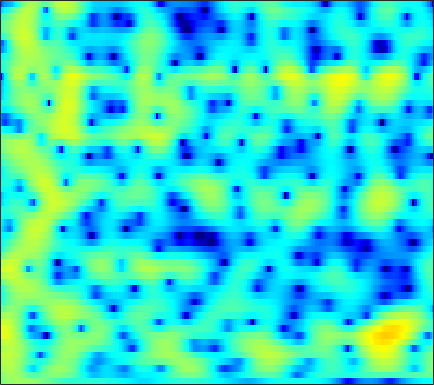

Data behind this chart, as committed beside it:
-0.12194, 0.21309, 0.60877, 0.93686, 1.137, 1.3471, 1.493, 1.5639, 1.6081, 1.5969, 1.5407, 1.4721, 1.3424, 1.178, 1.0332, 0.8059, 0.54914, 0.3353, 0.022459, -0.32721, -0.71221, -1.0233, -1.4665, -1.9431
0.04217, 0.6156, 1.21, 1.614, 1.797, 1.883, 1.794, 1.615, 1.23, 0.6912, 0.0181, -0.5515, -1.342, -2.067, -2.481, -2.764, -2.699, -2.453, -1.964, -1.413, -0.886, -0.541, -0.1692, 0.09421
1.34, 1.853, 2.341, 2.606, 2.659, 2.53, 2.17, 1.739, 0.9362, -0.1529, -1.569, -2.87, -4.944, -7.308, -8.924, -9.684, -8.365, -6.84, -4.902, -3.287, -1.987, -1.186, -0.3185, 0.3475
2.698, 2.932, 3.124, 3.173, 3.106, 2.865, 2.458, 2.045, 1.354, 0.5199, -0.433, -1.204, -2.266, -3.324, -4.076, -4.959, -5.619, -5.908, -5.954, -5.583, -4.843, -4.134, -3.13, -2.148
3.038, 3.293, 3.526, 3.624, 3.595, 3.403, 3.046, 2.667, 2.012, 1.184, 0.1823, -0.6908, -2.041, -3.654, -5.094, -7.458, -10.62, -13.86, -18.7, -16.07, -11.26, -8.635, -6.019, -4.069
1.808, 2.342, 2.826, 3.091, 3.155, 3.07, 2.81, 2.504, 1.95, 1.244, 0.4084, -0.2816, -1.26, -2.269, -3.018, -3.936, -4.745, -5.225, -5.614, -5.658, -5.321, -4.887, -4.136, -3.305
3.264, 3.656, 3.956, 4.017, 3.916, 3.606, 3.11, 2.621, 1.829, 0.883, -0.183, -1.037, -2.221, -3.393, -4.242, -5.27, -6.166, -6.73, -7.313, -7.646, -7.655, -7.418, -6.718, -5.69
5.66, 5.661, 5.522, 5.195, 4.808, 4.09, 3.129, 2.24, 0.8401, -0.8492, -2.846, -4.548, -7.036, -9.521, -11.05, -12.24, -12.7, -13.03, -13.99, -16.28, -21.5, -29.18, -19.02, -12.44
5.86, 5.759, 5.487, 5.027, 4.552, 3.711, 2.596, 1.572, -0.06513, -2.058, -4.487, -6.653, -10.12, -14.04, -15.91, -15.07, -13.18, -12.06, -11.02, -10.22, -9.461, -8.833, -7.757, -6.275
3.905, 3.989, 3.93, 3.672, 3.348, 2.723, 1.865, 1.057, -0.2306, -1.699, -3.278, -4.48, -6.009, -7.3, -7.954, -8.256, -7.97, -7.462, -6.595, -5.585, -4.5, -3.681, -2.622, -1.622
1.039, 1.505, 1.913, 2.073, 2.028, 1.752, 1.226, 0.6387, -0.4209, -1.814, -3.601, -5.274, -8.125, -12.23, -16.52, -18.47, -12.99, -9.759, -6.644, -4.354, -2.614, -1.54, -0.3106, 0.7273
-2.669, -1.748, -0.7566, -0.04688, 0.2989, 0.5143, 0.4859, 0.3087, -0.1551, -0.8921, -1.88, -2.745, -3.999, -5.228, -5.904, -6.062, -5.323, -4.437, -3.133, -1.859, -0.7244, 0.01279, 0.8497, 1.533
-5.704, -4.451, -3.045, -1.903, -1.212, -0.5096, -0.04831, 0.1639, 0.2987, 0.276, 0.1327, -0.03717, -0.2716, -0.4655, -0.571, -0.6261, -0.5458, -0.4013, -0.1513, 0.1258, 0.4181, 0.6349, 0.8869, 1.073
-6.841, -5.37, -3.681, -2.283, -1.402, -0.4236, 0.3204, 0.7413, 1.144, 1.405, 1.542, 1.573, 1.542, 1.467, 1.392, 1.264, 1.112, 0.9911, 0.825, 0.6364, 0.4197, 0.2434, -0.005471, -0.2585
-6.021, -4.366, -2.528, -1.05, -0.1555, 0.7991, 1.528, 1.94, 2.319, 2.536, 2.627, 2.627, 2.536, 2.357, 2.182, 1.895, 1.524, 1.186, 0.6679, 0.06813, -0.6358, -1.231, -2.081, -2.936
-2.127, -0.9961, 0.2864, 1.324, 1.946, 2.557, 2.938, 3.09, 3.149, 3.05, 2.832, 2.625, 2.315, 1.973, 1.692, 1.285, 0.8077, 0.3688, -0.3784, -1.335, -2.542, -3.649, -5.451, -7.671
2, 2.578, 3.246, 3.726, 3.955, 4.068, 3.928, 3.644, 3.038, 2.198, 1.183, 0.391, -0.4824, -0.9771, -1.103, -1.095, -1.089, -1.21, -1.673, -2.537, -3.811, -5.067, -7.249, -10.07
3.909, 4.324, 4.782, 5.057, 5.103, 4.941, 4.462, 3.831, 2.553, 0.6249, -2.284, -5.594, -13.04, -14.47, -8.884, -4.939, -3.018, -2.325, -2.101, -2.581, -3.664, -4.806, -6.709, -9.008
2.123, 2.757, 3.458, 3.984, 4.231, 4.316, 4.113, 3.76, 2.971, 1.833, 0.4133, -0.7468, -2.033, -2.456, -2.223, -1.586, -1.045, -0.9024, -1.092, -1.745, -2.93, -4.173, -6.363, -9.456
-2.749, -1.484, -0.09967, 0.9877, 1.638, 2.269, 2.654, 2.798, 2.829, 2.687, 2.453, 2.243, 1.95, 1.722, 1.581, 1.374, 1.117, 0.845, 0.297, -0.459, -1.461, -2.392, -3.811, -5.372
-6.887, -5.214, -3.387, -1.922, -1.028, -0.02098, 0.7874, 1.27, 1.794, 2.178, 2.434, 2.568, 2.667, 2.661, 2.605, 2.443, 2.159, 1.877, 1.375, 0.7332, -0.02708, -0.6778, -1.611, -2.566
-7.564, -6.489, -5.174, -3.951, -3.106, -2.05, -1.043, -0.3398, 0.506, 1.268, 1.898, 2.283, 2.69, 2.948, 3.043, 3.054, 2.905, 2.693, 2.293, 1.734, 1.04, 0.4436, -0.4649, -1.449
-7.896, -7.59, -7.151, -6.608, -5.987, -4.882, -3.544, -2.464, -1.06, 0.2055, 1.304, 1.992, 2.72, 3.264, 3.535, 3.731, 3.744, 3.621, 3.294, 2.77, 2.034, 1.349, 0.2334, -1.114
-8.914, -9.858, -11.84, -14.54, -15.48, -12.37, -8.242, -5.729, -3.049, -0.9844, 0.6147, 1.585, 2.603, 3.353, 3.775, 4.136, 4.298, 4.292, 4.083, 3.661, 2.985, 2.287, 1.088, -0.5304
-8.007, -8.88, -10.38, -11.94, -12.25, -10.48, -7.66, -5.629, -3.376, -1.56, -0.1429, 0.7103, 1.658, 2.377, 2.814, 3.272, 3.581, 3.731, 3.786, 3.66, 3.327, 2.911, 2.131, 1.043
-6.128, -6.155, -6.128, -5.923, -5.641, -5.004, -4.189, -3.507, -2.616, -1.858, -1.222, -0.8539, -0.4525, -0.08095, 0.196, 0.656, 1.2, 1.632, 2.205, 2.659, 2.951, 3.034, 2.935, 2.635
-6.395, -5.942, -5.347, -4.755, -4.315, -3.812, -3.355, -3.105, -2.897, -2.875, -3.117, -3.465, -4.247, -5.175, -5.688, -5.501, -4.024, -2.534, -0.6154, 0.988, 2.191, 2.855, 3.447, 3.742
-9.964, -8.524, -6.991, -5.891, -5.28, -4.708, -4.375, -4.258, -4.287, -4.522, -5.106, -5.851, -7.496, -10.56, -14.59, -18.32, -10.2, -6.141, -2.489, -0.004433, 1.756, 2.704, 3.608, 4.142
-11.29, -9.603, -8.066, -7.071, -6.688, -6.473, -6.584, -6.705, -6.871, -6.814, -6.561, -6.327, -5.947, -5.603, -5.188, -4.304, -2.899, -1.68, -0.03121, 1.417, 2.575, 3.228, 3.822, 4.124
-7.656, -7.211, -6.781, -6.689, -6.936, -7.811, -9.466, -11.41, -14.45, -14.45, -10.59, -7.937, -5.216, -3.141, -1.876, -0.4073, 0.8431, 1.695, 2.656, 3.438, 3.976, 4.225, 4.302, 4.112
-6.441, -6.034, -5.61, -5.541, -5.71, -6.394, -7.601, -8.875, -10.42, -10.05, -7.519, -5.376, -2.888, -0.8912, 0.3361, 1.666, 2.714, 3.331, 3.954, 4.335, 4.478, 4.411, 4.086, 3.44
-7.907, -6.765, -5.623, -4.793, -4.371, -3.991, -3.759, -3.582, -3.251, -2.688, -1.849, -1.116, -0.08015, 0.9089, 1.584, 2.346, 2.946, 3.266, 3.538, 3.606, 3.477, 3.232, 2.716, 1.945
-7.942, -6.506, -5.028, -3.821, -3.106, -2.297, -1.634, -1.182, -0.6286, -0.08494, 0.4494, 0.8533, 1.356, 1.82, 2.114, 2.426, 2.62, 2.686, 2.65, 2.471, 2.145, 1.801, 1.21, 0.4843
-5.269, -4.335, -3.176, -2.166, -1.491, -0.7121, -0.03902, 0.3942, 0.8991, 1.331, 1.678, 1.898, 2.125, 2.275, 2.326, 2.322, 2.212, 2.076, 1.789, 1.406, 0.8935, 0.4454, -0.2732, -1.073
-2.779, -2.094, -1.205, -0.4124, 0.1337, 0.7717, 1.316, 1.655, 2.027, 2.298, 2.481, 2.539, 2.539, 2.416, 2.267, 1.972, 1.603, 1.27, 0.7885, 0.2355, -0.3937, -0.947, -1.823, -2.929
-1.216, -0.5386, 0.2498, 0.9445, 1.379, 1.887, 2.283, 2.532, 2.768, 2.905, 2.933, 2.868, 2.641, 2.252, 1.849, 1.161, 0.3703, -0.258, -0.9885, -1.557, -1.937, -2.235, -2.765, -3.734
-0.5373, 0.1172, 0.8032, 1.322, 1.625, 1.925, 2.153, 2.285, 2.433, 2.545, 2.563, 2.519, 2.262, 1.738, 1.07, -0.2361, -2.196, -4.075, -6.734, -7.327, -5.462, -3.892, -2.465, -1.768
-2.049, -1.72, -1.443, -1.339, -1.331, -1.464, -1.647, -1.802, -1.812, -1.522, -0.9609, -0.519, -0.0467, 0.04159, -0.2325, -1.142, -2.896, -4.818, -7.949, -8.393, -5.151, -2.839, -0.5559, 0.9758
-6.992, -7.341, -7.668, -7.856, -8.089, -8.696, -10.09, -11.78, -14.52, -13.59, -9.475, -6.899, -4.423, -2.849, -2.079, -1.55, -1.357, -1.321, -1.234, -0.8448, -0.1495, 0.5189, 1.489, 2.374
-14.82, -17.51, -18.68, -16.06, -14.37, -13.09, -13.04, -13.64, -14.58, -13.43, -10.26, -7.859, -5.358, -3.483, -2.42, -1.411, -0.6761, -0.2748, 0.1773, 0.6169, 1.065, 1.453, 2.003, 2.569
-14.19, -16.07, -16.63, -14.56, -12.62, -10.65, -9.211, -8.268, -7.23, -6.085, -4.784, -3.842, -2.634, -1.569, -0.9469, -0.2962, 0.1263, 0.3103, 0.4689, 0.5314, 0.6316, 0.7788, 1.097, 1.625
-8.28, -8.363, -8.089, -7.316, -6.605, -5.534, -4.433, -3.674, -2.666, -1.748, -0.9265, -0.3709, 0.2649, 0.7104, 0.9283, 1.027, 0.8569, 0.5739, -0.07486, -0.9934, -2.035, -2.715, -2.891, -1.959
-7.557, -6.815, -5.725, -4.605, -3.803, -2.728, -1.731, -1.062, -0.2076, 0.4806, 1.033, 1.38, 1.685, 1.807, 1.779, 1.517, 0.9805, 0.3442, -0.9773, -3.019, -6.431, -11.1, -30.62, -9.932
-10.64, -8.69, -6.659, -4.977, -3.845, -2.561, -1.48, -0.7709, -0.04738, 0.5183, 0.907, 1.07, 1.163, 1.147, 1.039, 0.7869, 0.4038, -0.02496, -0.7417, -1.657, -2.648, -3.254, -3.417, -2.608
-11.2, -9.518, -7.394, -5.499, -4.224, -2.748, -1.552, -0.8615, -0.2382, 0.1265, 0.2141, 0.1138, -0.141, -0.447, -0.6429, -0.7503, -0.7278, -0.6551, -0.523, -0.4355, -0.3814, -0.286, -0.08559, 0.2604
-11.67, -10.35, -7.737, -5.204, -3.512, -1.666, -0.3139, 0.3768, 0.9183, 0.9156, 0.3929, -0.3297, -1.775, -3.601, -4.664, -4.681, -3.257, -1.964, -0.6036, 0.321, 0.8411, 1.015, 1.051, 0.996
-21.64, -13.79, -7.579, -3.685, -1.579, 0.4867, 1.907, 2.61, 3.078, 2.951, 2.172, 1.084, -1.35, -5.482, -10.04, -9.693, -4.136, -1.532, 0.5961, 1.694, 2.013, 1.772, 0.8687, -0.7426
-6.536, -5.778, -4.2, -2.42, -1.188, 0.2728, 1.423, 2.048, 2.551, 2.722, 2.529, 2.148, 1.443, 0.6956, 0.2959, 0.1948, 0.5535, 0.9575, 1.391, 1.498, 1.169, 0.5783, -0.7776, -2.977
-5.657, -5.094, -4.129, -3.011, -2.152, -1.024, -0.002508, 0.6353, 1.302, 1.764, 2.02, 2.078, 2.049, 1.942, 1.849, 1.72, 1.604, 1.514, 1.328, 1.024, 0.5552, 0.1058, -0.626, -1.44
-7.606, -7.026, -5.944, -4.606, -3.517, -2.122, -0.8654, -0.03538, 0.8955, 1.585, 2.062, 2.294, 2.463, 2.481, 2.414, 2.243, 1.991, 1.757, 1.385, 0.9659, 0.5104, 0.1613, -0.3232, -0.7798
-13.63, -13.08, -10.29, -7.16, -5.092, -2.789, -0.9621, 0.1443, 1.318, 2.176, 2.754, 3.031, 3.189, 3.14, 2.981, 2.636, 2.16, 1.734, 1.128, 0.5167, -0.03857, -0.4141, -0.8299, -1.164
-16.18, -15.7, -10.81, -6.616, -4.181, -1.659, 0.2589, 1.379, 2.528, 3.349, 3.856, 4.04, 4.037, 3.766, 3.394, 2.671, 1.713, 0.8649, -0.3625, -1.569, -2.542, -2.998, -3.187, -3.094
-5.317, -4.749, -3.548, -2.026, -0.8418, 0.6416, 1.933, 2.752, 3.603, 4.18, 4.476, 4.503, 4.283, 3.744, 3.117, 1.944, 0.324, -1.231, -3.917, -7.479, -11.54, -12.5, -9.93, -7.297
-2.452, -1.878, -1.021, -0.06722, 0.6548, 1.602, 2.469, 3.031, 3.629, 4.009, 4.151, 4.09, 3.757, 3.112, 2.4, 1.126, -0.5652, -2.147, -4.763, -7.975, -11.13, -11.89, -10.12, -7.86
-2.563, -1.981, -1.138, -0.2631, 0.3971, 1.244, 2.016, 2.516, 3.069, 3.448, 3.615, 3.586, 3.308, 2.745, 2.125, 1.043, -0.3015, -1.453, -3.058, -4.527, -5.582, -5.935, -5.839, -5.248
-4.611, -3.901, -2.859, -1.81, -1.022, -0.01621, 0.9198, 1.57, 2.323, 2.923, 3.319, 3.448, 3.379, 3.001, 2.505, 1.532, 0.1777, -1.09, -3.081, -5.263, -7.016, -7.411, -6.493, -4.807
-9.936, -8.512, -6.841, -5.415, -4.452, -3.195, -1.906, -0.9123, 0.3567, 1.486, 2.385, 2.867, 3.222, 3.212, 2.947, 2.207, 0.9628, -0.3774, -2.912, -6.89, -14.14, -17.54, -9.016, -4.326
-17.23, -14.66, -12.78, -11.94, -11.69, -11.1, -9.309, -7.352, -4.652, -2.338, -0.5365, 0.4904, 1.443, 1.964, 2.083, 1.916, 1.409, 0.8298, -0.1436, -1.16, -1.851, -1.903, -1.265, -0.139
